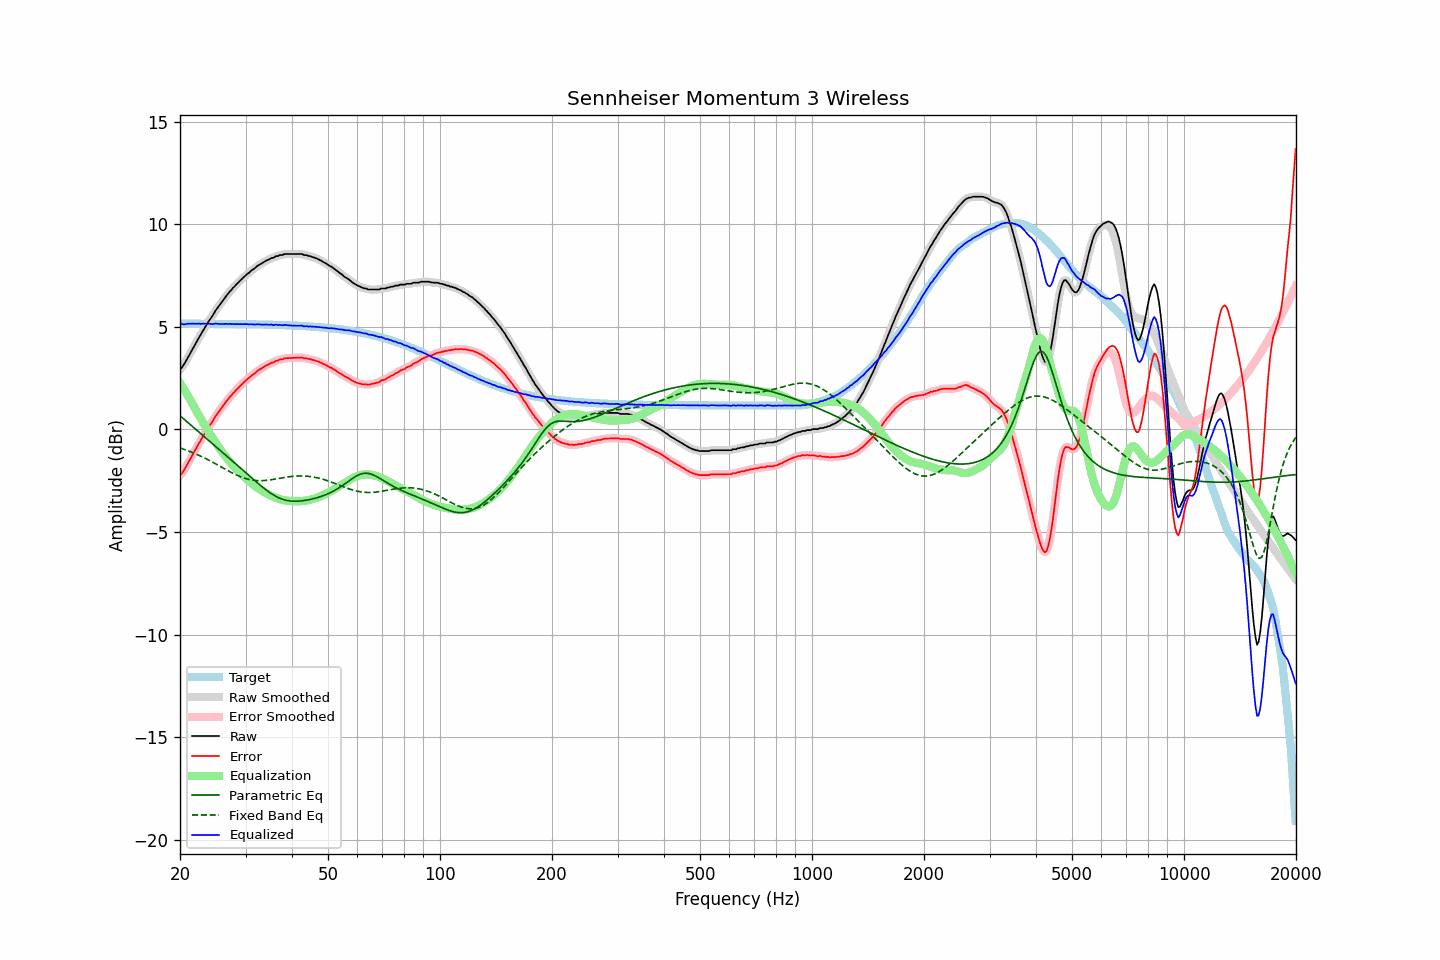

Values plotted in this chart, from the file beside it:
frequency, raw, error, smoothed, error_smoothed, equalization, parametric_eq, fixed_band_eq, equalized_raw, equalized_smoothed, target
20.00, 2.94, -2.22, 2.92, -2.23, 2.27, 0.67, -0.90, 5.20, 5.19, 5.15
20.20, 3.00, -2.16, 3.01, -2.14, 2.14, 0.60, -0.93, 5.14, 5.15, 5.15
20.40, 3.11, -2.04, 3.12, -2.03, 2.01, 0.54, -0.95, 5.12, 5.13, 5.15
20.61, 3.23, -1.92, 3.24, -1.92, 1.89, 0.47, -0.98, 5.12, 5.12, 5.15
20.81, 3.38, -1.77, 3.38, -1.77, 1.76, 0.40, -1.01, 5.13, 5.13, 5.15
21.02, 3.53, -1.62, 3.52, -1.63, 1.62, 0.33, -1.04, 5.15, 5.14, 5.15
21.23, 3.66, -1.49, 3.66, -1.49, 1.49, 0.26, -1.07, 5.15, 5.15, 5.15
21.44, 3.80, -1.35, 3.80, -1.35, 1.36, 0.20, -1.10, 5.15, 5.16, 5.15
21.66, 3.94, -1.21, 3.94, -1.21, 1.21, 0.13, -1.13, 5.16, 5.15, 5.15
21.87, 4.09, -1.06, 4.08, -1.06, 1.07, 0.06, -1.16, 5.16, 5.15, 5.15
22.09, 4.22, -0.93, 4.23, -0.92, 0.92, -0.01, -1.20, 5.14, 5.15, 5.15
22.31, 4.37, -0.78, 4.36, -0.79, 0.79, -0.07, -1.23, 5.15, 5.15, 5.15
22.54, 4.50, -0.64, 4.50, -0.65, 0.65, -0.14, -1.27, 5.15, 5.15, 5.15
22.76, 4.63, -0.52, 4.64, -0.51, 0.51, -0.21, -1.30, 5.14, 5.15, 5.15
22.99, 4.78, -0.37, 4.77, -0.38, 0.38, -0.28, -1.34, 5.16, 5.15, 5.15
23.22, 4.90, -0.25, 4.90, -0.25, 0.25, -0.34, -1.38, 5.15, 5.15, 5.15
23.45, 5.03, -0.12, 5.03, -0.12, 0.12, -0.41, -1.42, 5.15, 5.15, 5.15
23.69, 5.15, 0.01, 5.16, 0.01, -0.01, -0.48, -1.46, 5.15, 5.15, 5.15
23.92, 5.29, 0.14, 5.28, 0.13, -0.13, -0.55, -1.50, 5.15, 5.15, 5.15
24.16, 5.40, 0.25, 5.40, 0.25, -0.26, -0.61, -1.54, 5.14, 5.14, 5.15
24.40, 5.51, 0.36, 5.52, 0.37, -0.38, -0.68, -1.58, 5.13, 5.14, 5.14
24.65, 5.64, 0.49, 5.64, 0.50, -0.50, -0.75, -1.62, 5.14, 5.14, 5.14
24.89, 5.78, 0.64, 5.77, 0.62, -0.62, -0.82, -1.67, 5.16, 5.15, 5.14
25.14, 5.89, 0.75, 5.89, 0.74, -0.73, -0.88, -1.71, 5.15, 5.15, 5.14
25.39, 5.99, 0.85, 5.99, 0.85, -0.85, -0.95, -1.75, 5.14, 5.15, 5.14
25.65, 6.10, 0.95, 6.10, 0.96, -0.96, -1.02, -1.80, 5.13, 5.14, 5.14
25.91, 6.20, 1.06, 6.21, 1.07, -1.07, -1.09, -1.84, 5.13, 5.13, 5.14
26.16, 6.32, 1.18, 6.32, 1.18, -1.18, -1.15, -1.89, 5.14, 5.14, 5.14
26.43, 6.43, 1.29, 6.42, 1.28, -1.28, -1.22, -1.93, 5.14, 5.14, 5.14
26.69, 6.53, 1.39, 6.53, 1.39, -1.38, -1.29, -1.97, 5.14, 5.14, 5.14
26.96, 6.62, 1.48, 6.62, 1.48, -1.48, -1.36, -2.02, 5.14, 5.14, 5.14
27.23, 6.73, 1.59, 6.72, 1.58, -1.58, -1.43, -2.06, 5.15, 5.14, 5.14
27.50, 6.80, 1.66, 6.80, 1.67, -1.67, -1.49, -2.10, 5.13, 5.14, 5.14
27.77, 6.90, 1.76, 6.89, 1.76, -1.76, -1.56, -2.14, 5.14, 5.14, 5.14
28.05, 6.97, 1.83, 6.98, 1.84, -1.84, -1.63, -2.18, 5.12, 5.13, 5.13
28.33, 7.07, 1.93, 7.06, 1.93, -1.93, -1.70, -2.21, 5.14, 5.13, 5.13
28.62, 7.14, 2.00, 7.14, 2.01, -2.01, -1.77, -2.25, 5.13, 5.13, 5.13
28.90, 7.22, 2.09, 7.22, 2.09, -2.09, -1.83, -2.28, 5.13, 5.13, 5.13
29.19, 7.30, 2.17, 7.29, 2.16, -2.17, -1.90, -2.32, 5.13, 5.13, 5.13
29.48, 7.37, 2.24, 7.37, 2.24, -2.24, -1.97, -2.34, 5.13, 5.13, 5.13
29.78, 7.45, 2.32, 7.45, 2.32, -2.31, -2.04, -2.37, 5.13, 5.13, 5.13
30.08, 7.52, 2.39, 7.51, 2.39, -2.39, -2.11, -2.40, 5.13, 5.13, 5.13
30.38, 7.59, 2.46, 7.58, 2.46, -2.46, -2.18, -2.42, 5.13, 5.13, 5.13
30.68, 7.64, 2.51, 7.65, 2.52, -2.52, -2.25, -2.44, 5.11, 5.12, 5.12
30.99, 7.72, 2.59, 7.71, 2.59, -2.59, -2.32, -2.45, 5.13, 5.12, 5.12
31.30, 7.78, 2.65, 7.77, 2.65, -2.65, -2.39, -2.47, 5.12, 5.12, 5.12
31.61, 7.83, 2.71, 7.83, 2.71, -2.71, -2.45, -2.48, 5.11, 5.12, 5.12
31.93, 7.89, 2.77, 7.89, 2.77, -2.77, -2.52, -2.49, 5.11, 5.12, 5.12
32.24, 7.96, 2.84, 7.95, 2.83, -2.83, -2.59, -2.49, 5.13, 5.12, 5.12
32.57, 8.01, 2.89, 8.01, 2.89, -2.89, -2.66, -2.50, 5.12, 5.12, 5.12
32.89, 8.06, 2.94, 8.06, 2.94, -2.94, -2.72, -2.50, 5.12, 5.12, 5.11
33.22, 8.10, 2.98, 8.10, 2.99, -2.99, -2.79, -2.49, 5.11, 5.11, 5.11
33.55, 8.15, 3.04, 8.15, 3.04, -3.04, -2.85, -2.49, 5.11, 5.11, 5.11
33.89, 8.20, 3.09, 8.19, 3.08, -3.08, -2.91, -2.48, 5.11, 5.11, 5.11
34.23, 8.24, 3.13, 8.23, 3.13, -3.13, -2.97, -2.48, 5.11, 5.11, 5.11
34.57, 8.27, 3.16, 8.28, 3.17, -3.17, -3.03, -2.47, 5.10, 5.11, 5.10
34.92, 8.31, 3.20, 8.31, 3.20, -3.21, -3.08, -2.46, 5.10, 5.10, 5.10
35.27, 8.36, 3.26, 8.34, 3.24, -3.24, -3.14, -2.45, 5.11, 5.10, 5.10
35.62, 8.36, 3.26, 8.38, 3.28, -3.28, -3.19, -2.43, 5.08, 5.10, 5.10
35.97, 8.41, 3.31, 8.40, 3.31, -3.31, -3.23, -2.42, 5.10, 5.09, 5.10
... 635 more rows
